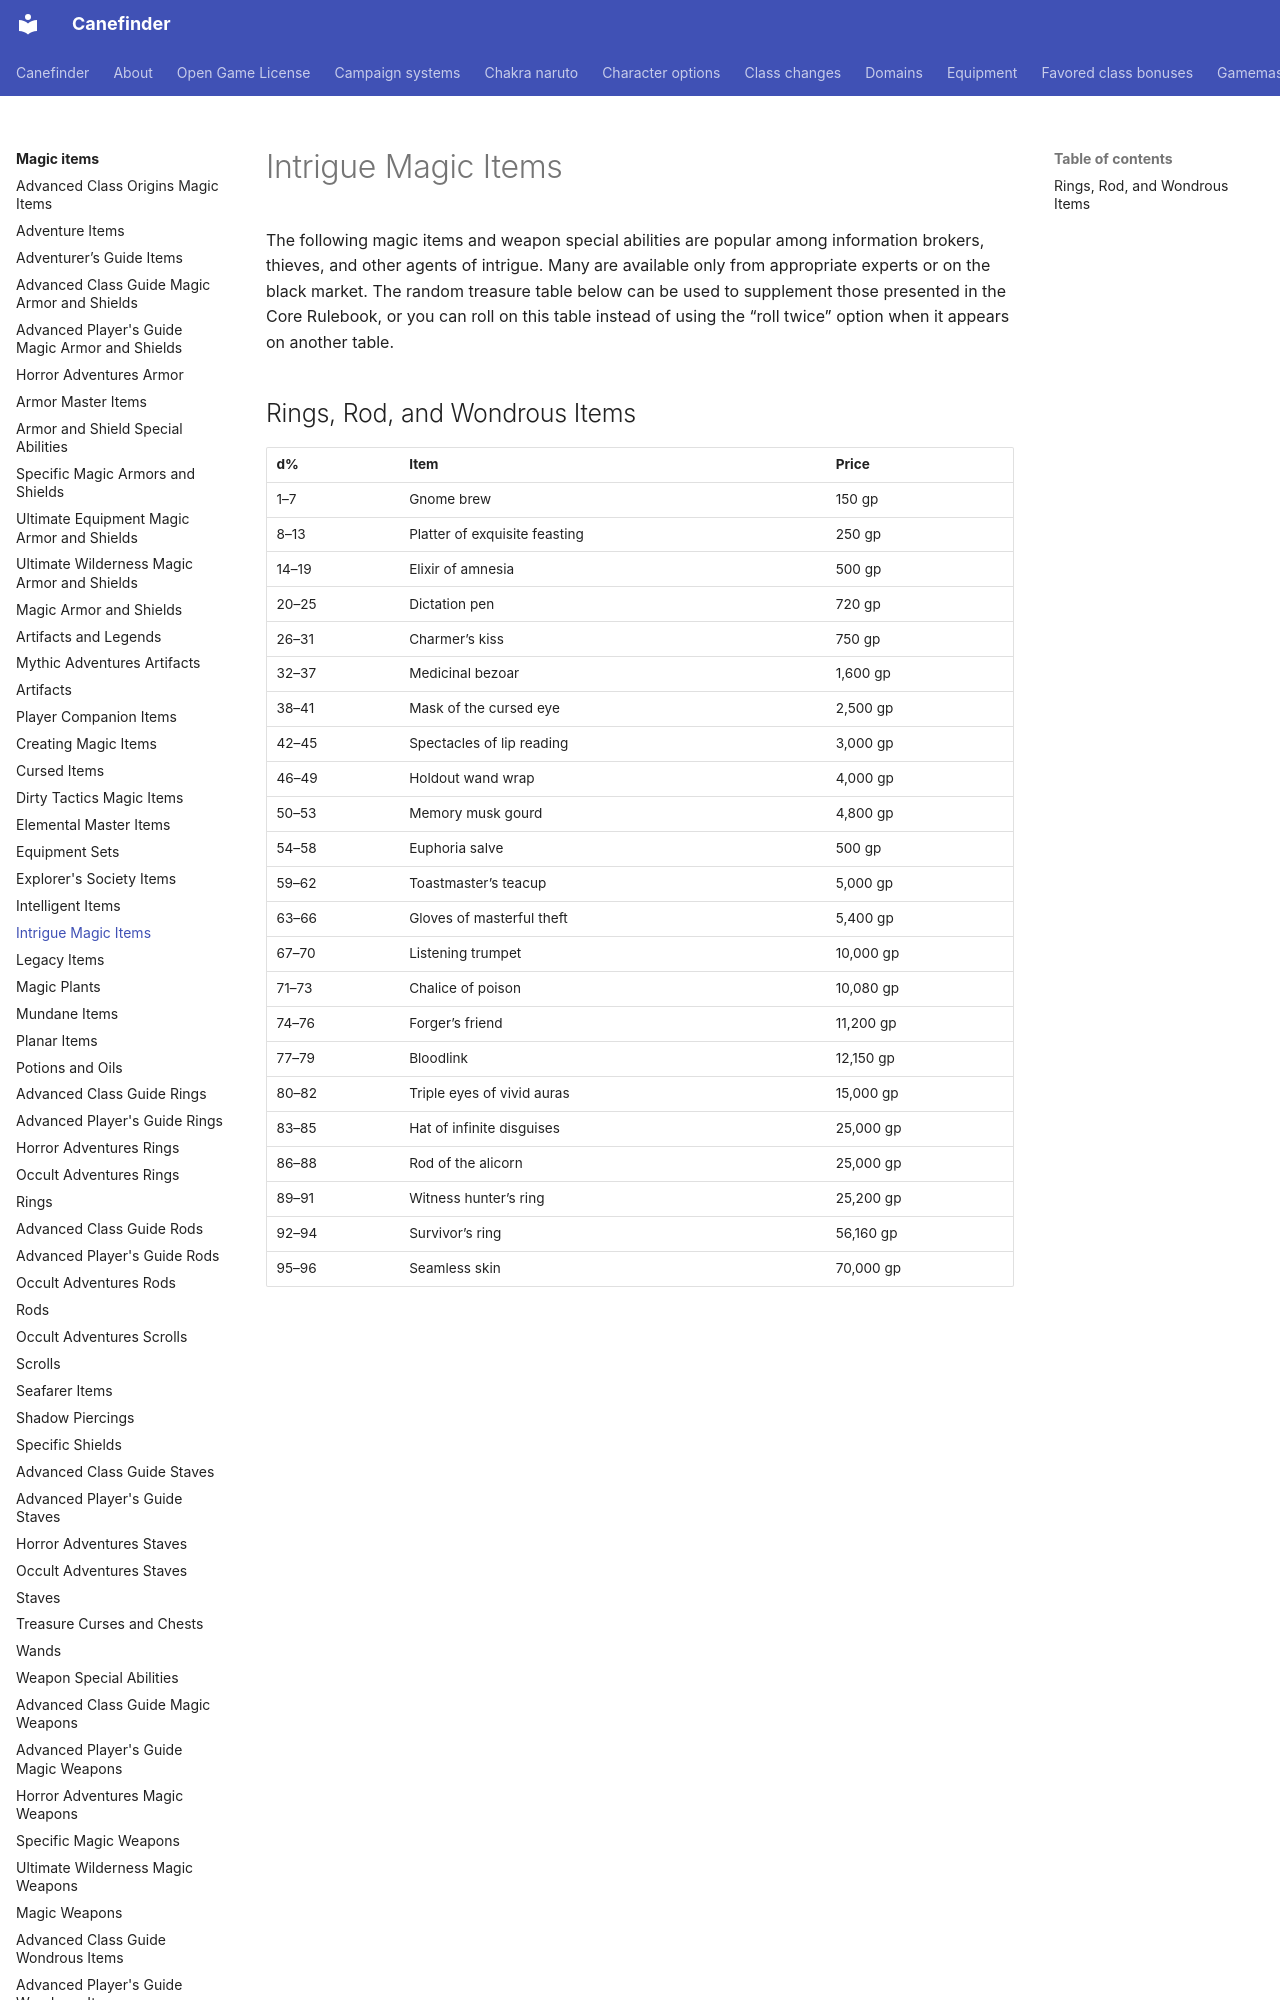

repository: canefinderhouserules/Canefinderhouserules · page: magic-items/intrigue-items/index.html · generator: mkdocs

# Intrigue Magic Items

The following magic items and weapon special abilities are popular among information brokers, thieves, and other agents of intrigue. Many are available only from appropriate experts or on the black market. The random treasure table below can be used to supplement those presented in the Core Rulebook, or you can roll on this table instead of using the “roll twice” option when it appears on another table.
